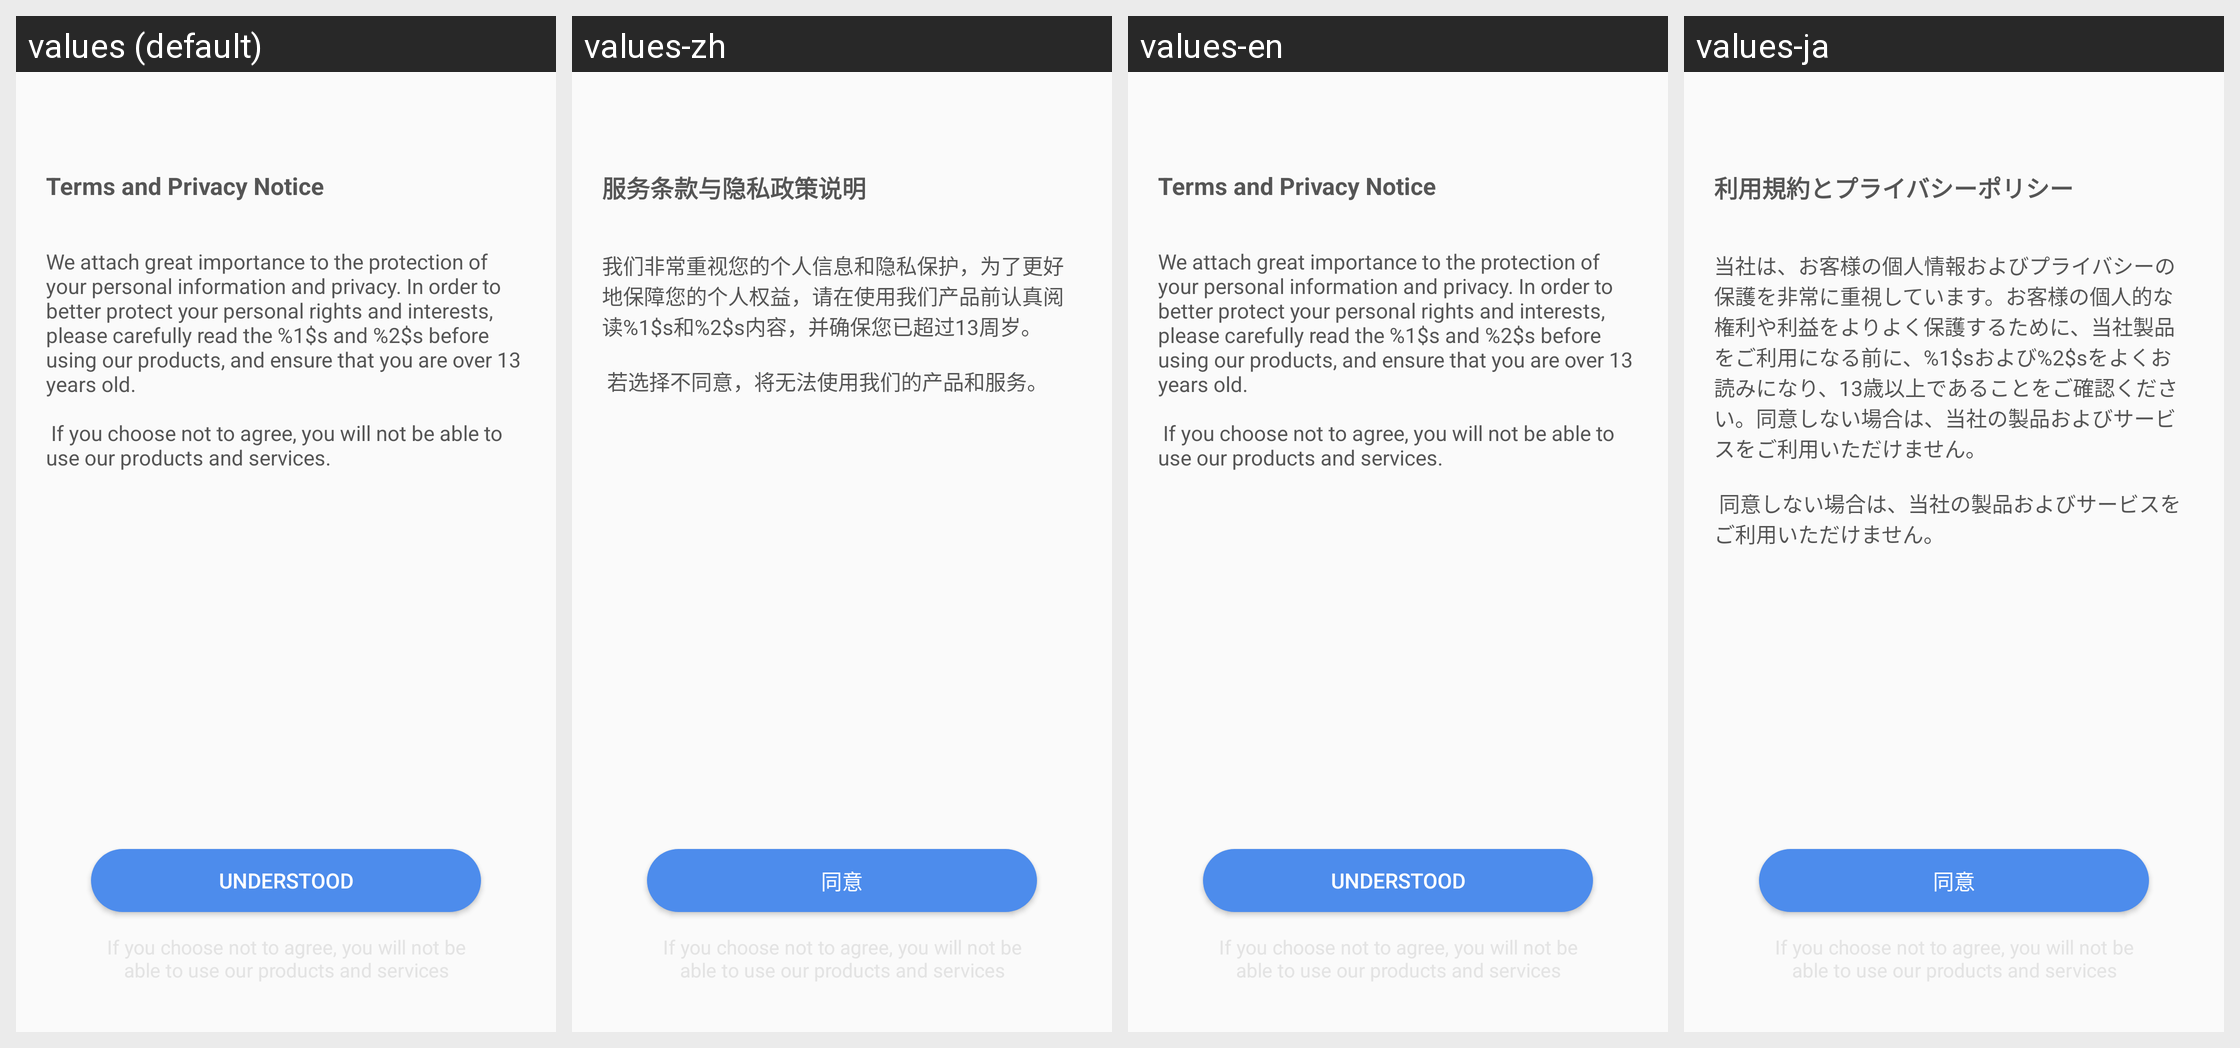

Here is an Android app screen in its default locale and in the app's own translations. Write out the translated-string differences for the strings that appear on this screen.
Android screen res/layout/user_activity_first_start_instruction.xml rendered under 4 locales, left to right: values (default), values-zh, values-en, values-ja. Device: Nexus 5 (rendered at 1080×1920; each locale shown at half size, 540×960, under a caption strip naming it); theme Theme.ApemanComponents.
Other locales in the repository, not shown: values-de, values-es, values-fr, values-it.
Strings drawn on this screen, with the default value and each locale's value (text and hints the layout hard-codes, and strings that could not be matched under every locale, appear in the picture but are not listed):

first_start_instruction_title
  values: Terms and Privacy Notice
  values-zh: 服务条款与隐私政策说明
  values-en: Terms and Privacy Notice
  values-ja: 利用規約とプライバシーポリシー

first_start_instruction_tip
  values: We attach great importance to the protection of your personal information and privacy. In order to better protect your personal rights and interests, please carefully read the %1$s and %2$s before using our products, and ensure that you are over 13 years old.
      
       If you choose not to agree, you will not be able to use our products and services.
  values-zh: 我们非常重视您的个人信息和隐私保护，为了更好地保障您的个人权益，请在使用我们产品前认真阅读%1$s和%2$s内容，并确保您已超过13周岁。
      
       若选择不同意，将无法使用我们的产品和服务。
  values-en: We attach great importance to the protection of your personal information and privacy. In order to better protect your personal rights and interests, please carefully read the %1$s and %2$s before using our products, and ensure that you are over 13 years old.
      
       If you choose not to agree, you will not be able to use our products and services.
  values-ja: 当社は、お客様の個人情報およびプライバシーの保護を非常に重視しています。お客様の個人的な権利や利益をよりよく保護するために、当社製品をご利用になる前に、%1$sおよび%2$sをよくお読みになり、13歳以上であることをご確認ください。同意しない場合は、当社の製品およびサービスをご利用いただけません。
      
       同意しない場合は、当社の製品およびサービスをご利用いただけません。

first_start_instruction_agree
  values: Understood
  values-zh: 同意
  values-en: Understood
  values-ja: 同意
